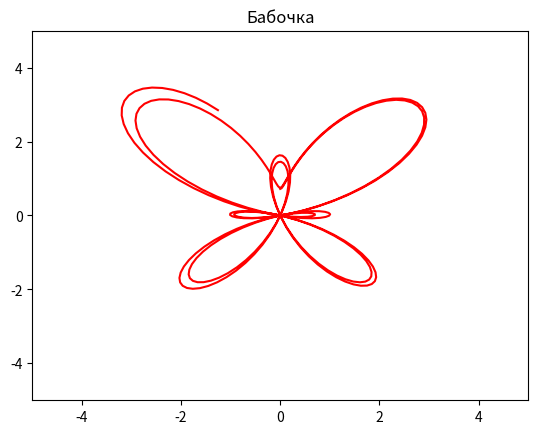

The matplotlib source for this figure: (Note: this script raises an exception after producing the figure.)
import math as m
import numpy as np
import matplotlib.pyplot as plt 
import matplotlib.animation as animation

fig = plt.figure()
ax = fig.add_subplot(111)
dot, = ax.plot([], [], color = 'r')
xdata, ydata =[], []

def dot_move(t):
    xdata.append(np.sin(t) * (m.e ** np.cos(t) - 2 * np.cos(4*t) + np.sin(t/12) ** 5))
    ydata.append(np.cos(t) * (m.e ** np.cos(t) - 2 * np.cos(4*t) + np.sin(t/12) ** 5))

ax.set_xlim(-5, 5)
ax.set_ylim(-5, 5)

def animate(i):
    dot_move(i)
    dot.set_data(xdata, ydata)
    ax.set_title('Бабочка')
    return dot
    
ani = animation.FuncAnimation(fig, animate, frames = np.linspace(0, 12 * np.pi, 1000), interval = 200)
ani.save('butterfly(no swim).mp4')

ax.clear()

dot, = ax.plot([], [], color = 'r')
xdata, ydata =[], []

def dot2_move(t):
    xdata.append(16 * np.sin(t) ** 3)
    ydata.append(13 * np.cos(t) - 5 * np.cos(2*t) - 2 * np.cos(3*t) - np.cos(4*t))

ax.set_xlim(-20, 20)
ax.set_ylim(-20, 20)

def animate2(i):
    dot2_move(i)
    dot.set_data(xdata, ydata)
    ax.set_title('Сердешко')
    return dot
    
ani = animation.FuncAnimation(fig, animate2, frames = np.linspace(0, 2 * np.pi, 1000), interval = 200)
ani.save('double_hurt))).mp4')